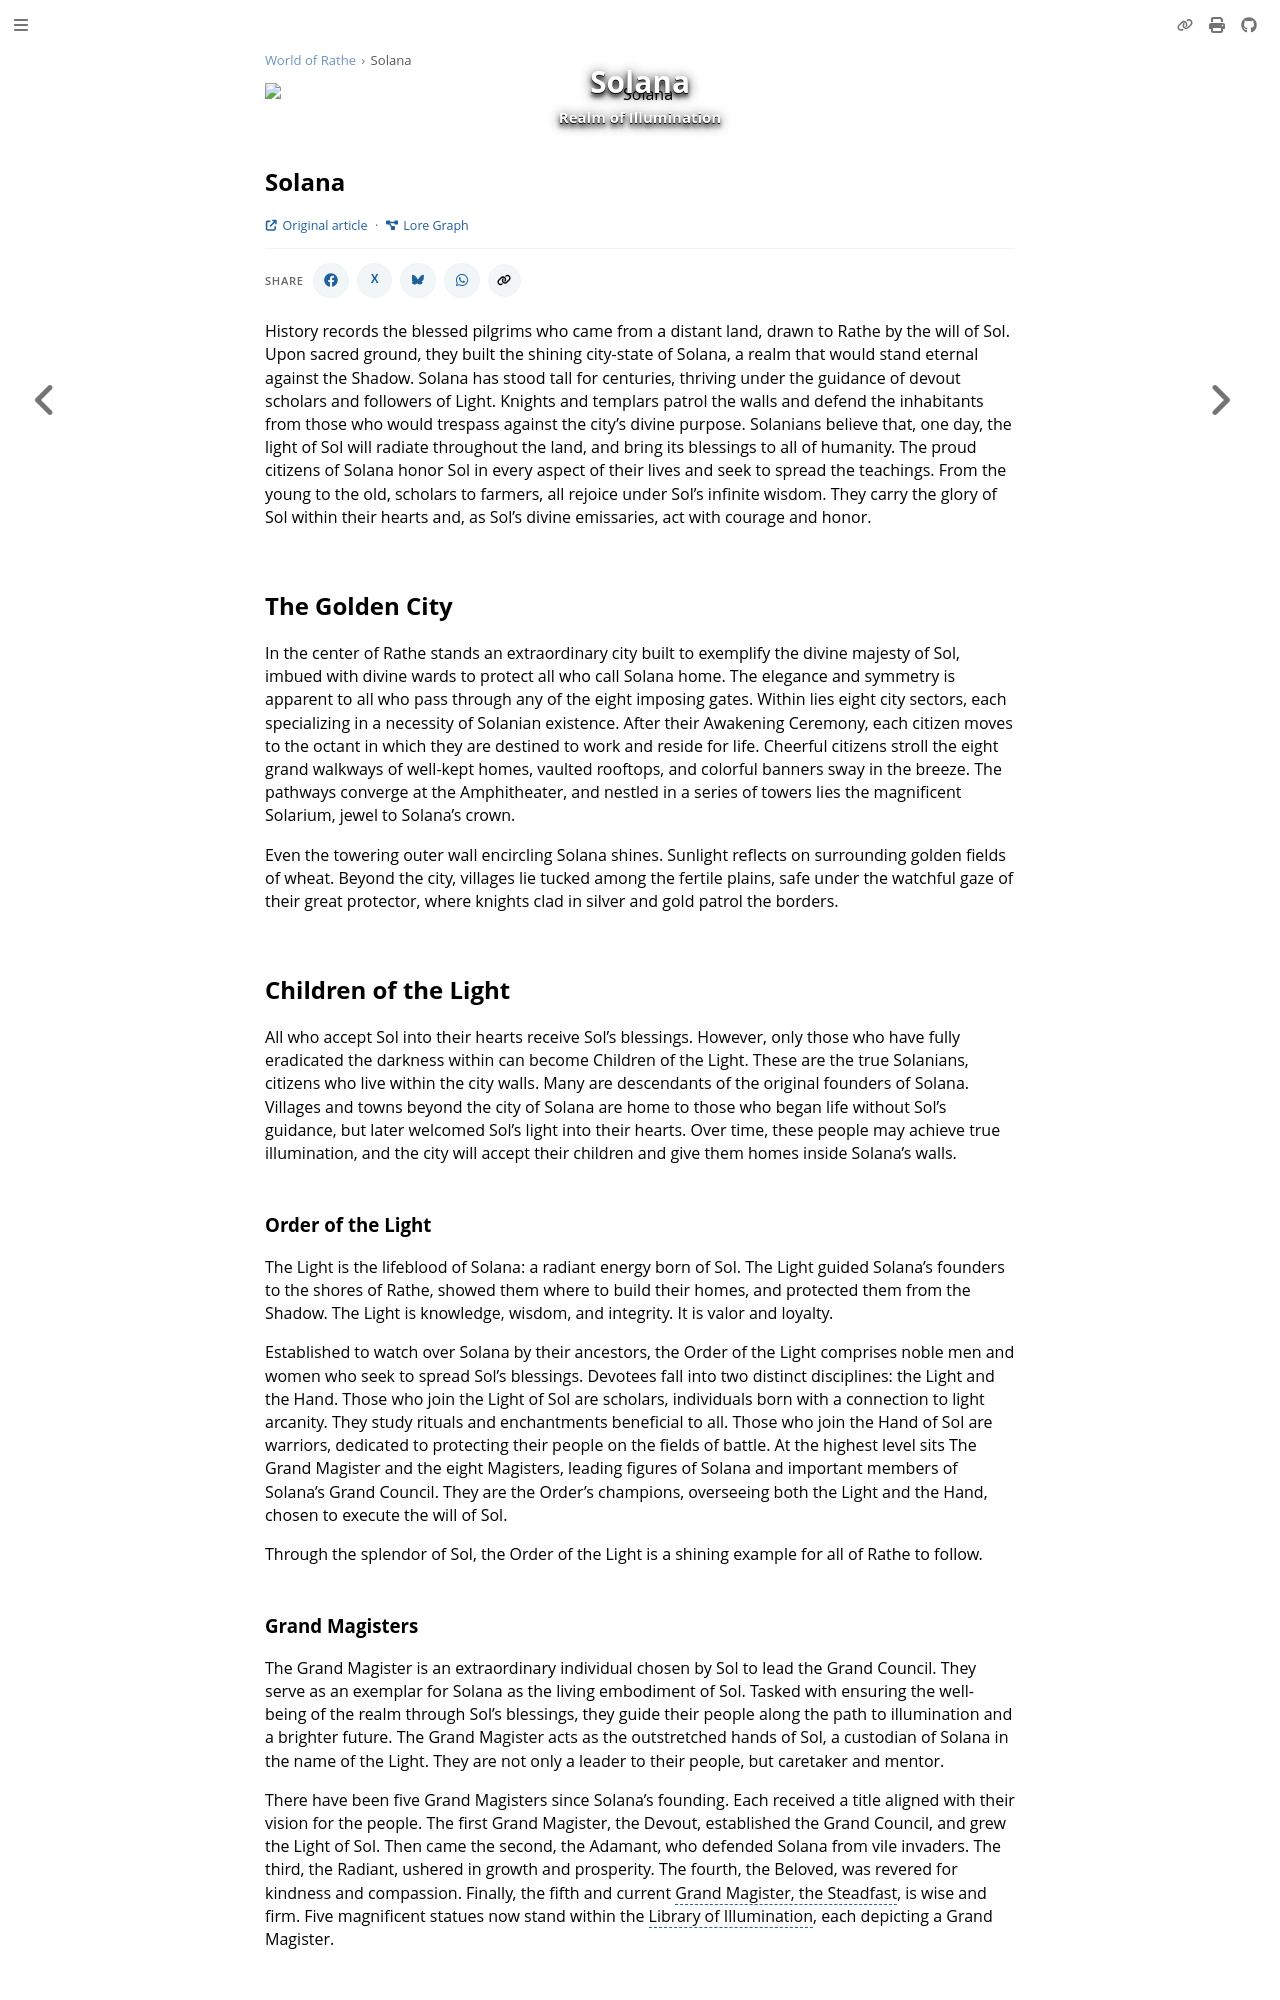

repository: nathaneastwood/fablore · page: world-of-rathe/solana.html · generator: mdbook

<div class="image-title-overlay">
  <img src="https://d2hl7maqck52px.cloudfront.net/world-of-rathe/solana/solana.webp" alt="Solana">
  <div class="overlay-text">
    <h1>Solana</h1>
    <h2>Realm of Illumination</h2>
  </div>
</div>

## Solana

History records the blessed pilgrims who came from a distant land, drawn to Rathe by the will of Sol. Upon sacred ground, they built the shining city-state of Solana, a realm that would stand eternal against the Shadow. Solana has stood tall for centuries, thriving under the guidance of devout scholars and followers of Light. Knights and templars patrol the walls and defend the inhabitants from those who would trespass against the city’s divine purpose. Solanians believe that, one day, the light of Sol will radiate throughout the land, and bring its blessings to all of humanity. The proud citizens of Solana honor Sol in every aspect of their lives and seek to spread the teachings. From the young to the old, scholars to farmers, all rejoice under Sol’s infinite wisdom. They carry the glory of Sol within their hearts and, as Sol’s divine emissaries, act with courage and honor.

## The Golden City

In the center of Rathe stands an extraordinary city built to exemplify the divine majesty of Sol, imbued with divine wards to protect all who call Solana home. The elegance and symmetry is apparent to all who pass through any of the eight imposing gates. Within lies eight city sectors, each specializing in a necessity of Solanian existence. After their Awakening Ceremony, each citizen moves to the octant in which they are destined to work and reside for life. Cheerful citizens stroll the eight grand walkways of well-kept homes, vaulted rooftops, and colorful banners sway in the breeze. The pathways converge at the Amphitheater, and nestled in a series of towers lies the magnificent Solarium, jewel to Solana’s crown.

Even the towering outer wall encircling Solana shines. Sunlight reflects on surrounding golden fields of wheat. Beyond the city, villages lie tucked among the fertile plains, safe under the watchful gaze of their great protector, where knights clad in silver and gold patrol the borders.

## Children of the Light

All who accept Sol into their hearts receive Sol’s blessings. However, only those who have fully eradicated the darkness within can become Children of the Light. These are the true Solanians, citizens who live within the city walls. Many are descendants of the original founders of Solana. Villages and towns beyond the city of Solana are home to those who began life without Sol’s guidance, but later welcomed Sol’s light into their hearts. Over time, these people may achieve true illumination, and the city will accept their children and give them homes inside Solana’s walls.

### Order of the Light

The Light is the lifeblood of Solana: a radiant energy born of Sol. The Light guided Solana’s founders to the shores of Rathe, showed them where to build their homes, and protected them from the Shadow. The Light is knowledge, wisdom, and integrity. It is valor and loyalty.

Established to watch over Solana by their ancestors, the Order of the Light comprises noble men and women who seek to spread Sol’s blessings. Devotees fall into two distinct disciplines: the Light and the Hand. Those who join the Light of Sol are scholars, individuals born with a connection to light arcanity. They study rituals and enchantments beneficial to all. Those who join the Hand of Sol are warriors, dedicated to protecting their people on the fields of battle. At the highest level sits The Grand Magister and the eight Magisters, leading figures of Solana and important members of Solana’s Grand Council. They are the Order’s champions, overseeing both the Light and the Hand, chosen to execute the will of Sol.

Through the splendor of Sol, the Order of the Light is a shining example for all of Rathe to follow.

### Grand Magisters

The Grand Magister is an extraordinary individual chosen by Sol to lead the Grand Council. They serve as an exemplar for Solana as the living embodiment of Sol. Tasked with ensuring the well-being of the realm through Sol’s blessings, they guide their people along the path to illumination and a brighter future. The Grand Magister acts as the outstretched hands of Sol, a custodian of Solana in the name of the Light. They are not only a leader to their people, but caretaker and mentor.

There have been five Grand Magisters since Solana’s founding. Each received a title aligned with their vision for the people. The first Grand Magister, the Devout, established the Grand Council, and grew the Light of Sol. Then came the second, the Adamant, who defended Solana from vile invaders. The third, the Radiant, ushered in growth and prosperity. The fourth, the Beloved, was revered for kindness and compassion. Finally, the fifth and current Grand Magister, the Steadfast, is wise and firm. Five magnificent statues now stand within the Library of Illumination, each depicting a Grand Magister.
